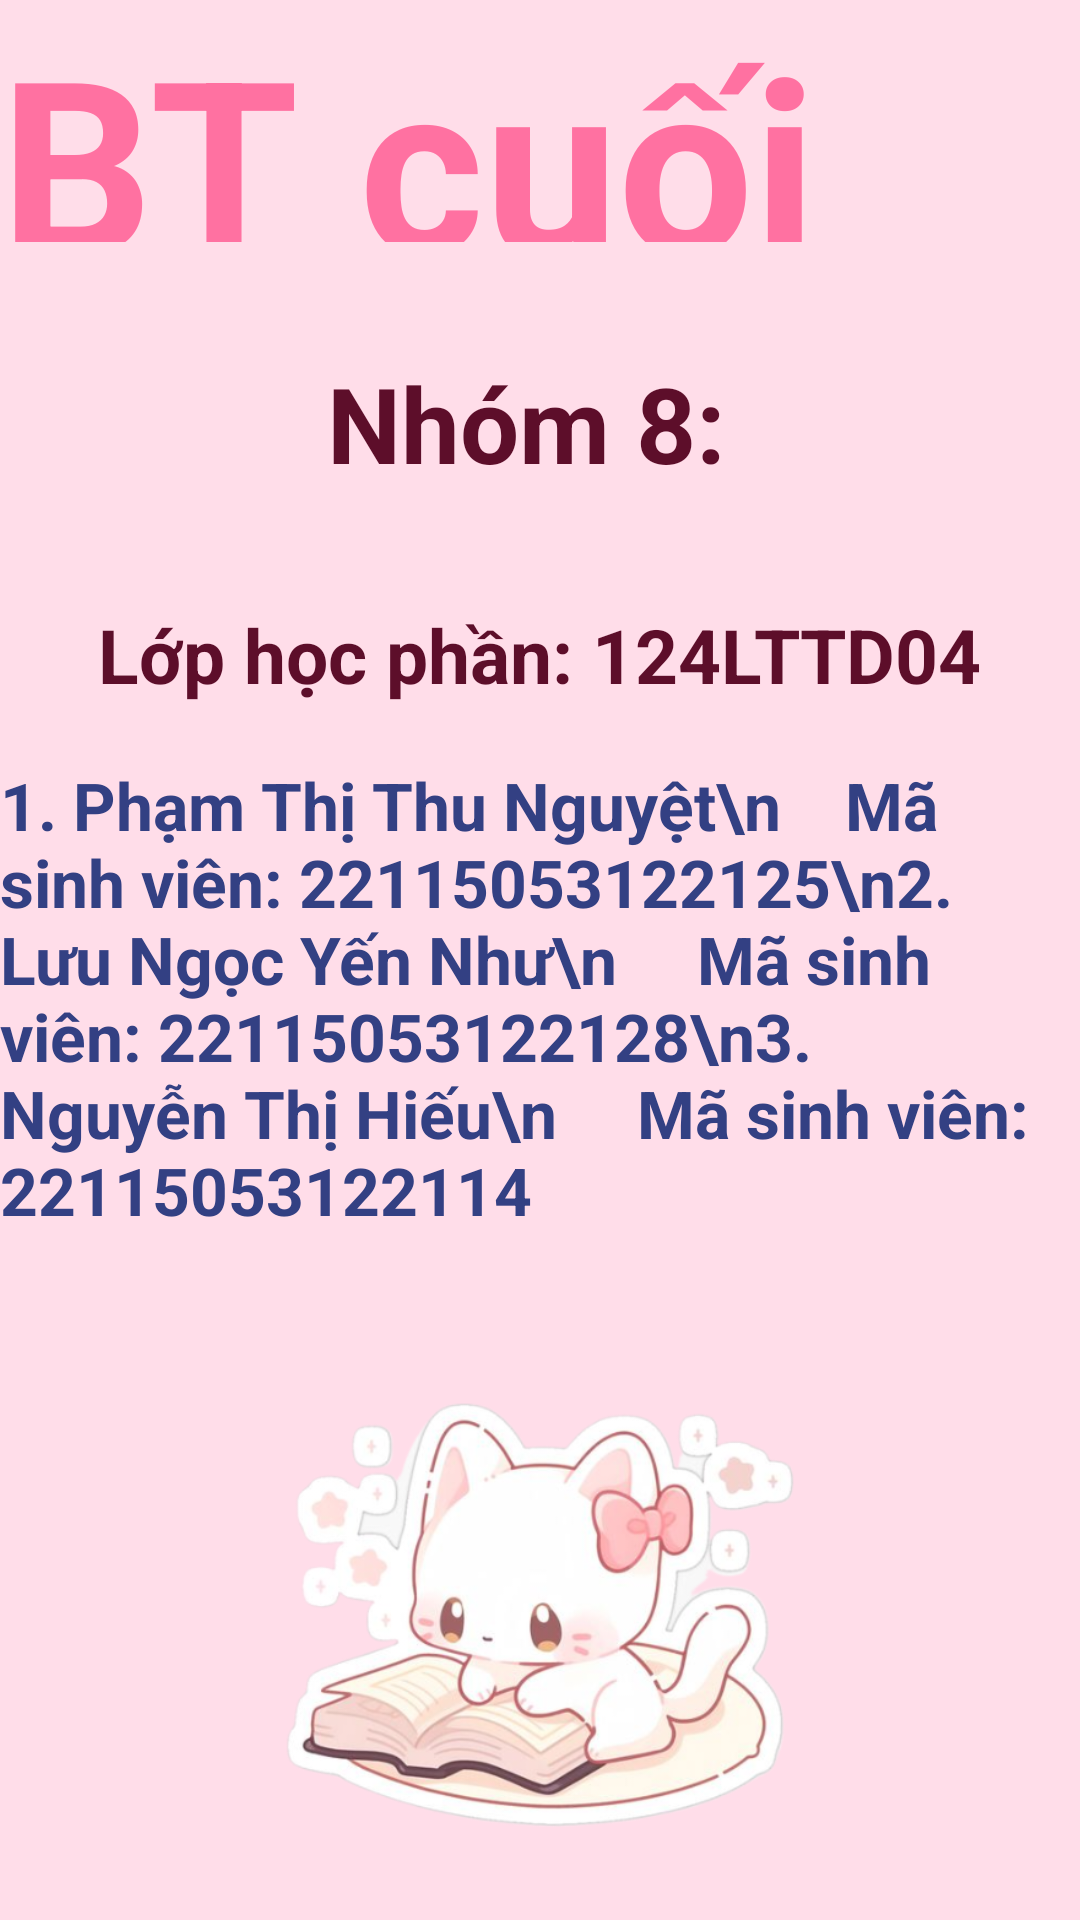

Write the Android layout XML for this screen, with the resource values it uses.
<!-- AndroidManifest.xml: application theme Theme.CuoiKy_Nhom8 -->
<!-- res/layout/layout_information.xml -->
<?xml version="1.0" encoding="utf-8"?>
<LinearLayout
    xmlns:android="http://schemas.android.com/apk/res/android"
    android:layout_width="match_parent"
    android:layout_height="match_parent"
    android:orientation="vertical"
    android:gravity="center"
    android:background="#E0FFDAE6">

    
    <TextView
        android:id="@+id/title"
        android:layout_width="wrap_content"
        android:layout_height="0dp"
        android:layout_marginBottom="20dp"
        android:layout_weight="5"
        android:text="BT cuối kỳ"
        android:textColor="#FF71A1"
        android:textSize="80sp"
        android:textStyle="bold" />

    <TextView
        android:id="@+id/name_team"
        android:layout_width="wrap_content"
        android:layout_height="0dp"
        android:layout_weight="5"
        android:gravity="center"
        android:text="Nhóm 8: "
        android:textSize="35sp"
        android:textStyle="bold"
        android:textColor="#5D0E2A"
        android:layout_marginBottom="20dp"/>

    <TextView
        android:id="@+id/lhp"
        android:layout_width="wrap_content"
        android:layout_height="0dp"
        android:layout_weight="2"
        android:text="Lớp học phần: 124LTTD04"
        android:textSize="25sp"
        android:textStyle="bold"
        android:textColor="#5D0E2A"
        android:layout_marginBottom="20dp"/>

    <TextView
        android:id="@+id/information"
        android:layout_width="wrap_content"
        android:layout_height="0dp"
        android:layout_weight="10"
        android:text="1. Phạm Thị Thu Nguyệt\n    Mã sinh viên: 22115053122125\n2. Lưu Ngọc Yến Như\n     Mã sinh viên: 22115053122128\n3. Nguyễn Thị Hiếu\n     Mã sinh viên: 22115053122114"
        android:textSize="22sp"
        android:textStyle="bold"
        android:textColor="#334083"
        android:layout_marginBottom="20dp"/>

    
    <ImageView
        android:id="@+id/cat_image"
        android:layout_width="400dp"
        android:layout_height="204dp"
        android:layout_gravity="center"
        android:src="@drawable/bg" />

</LinearLayout>
<!-- resources referenced by this layout -->
<resources>
  <!-- drawable bg: png bitmap (drawable, 194592 bytes) -->
  <style name="Theme.CuoiKy_Nhom8" parent="Base.Theme.CuoiKy_Nhom8" />
  <style name="Base.Theme.CuoiKy_Nhom8" parent="Theme.Material3.DayNight.NoActionBar">
          
          
      </style>
</resources>
